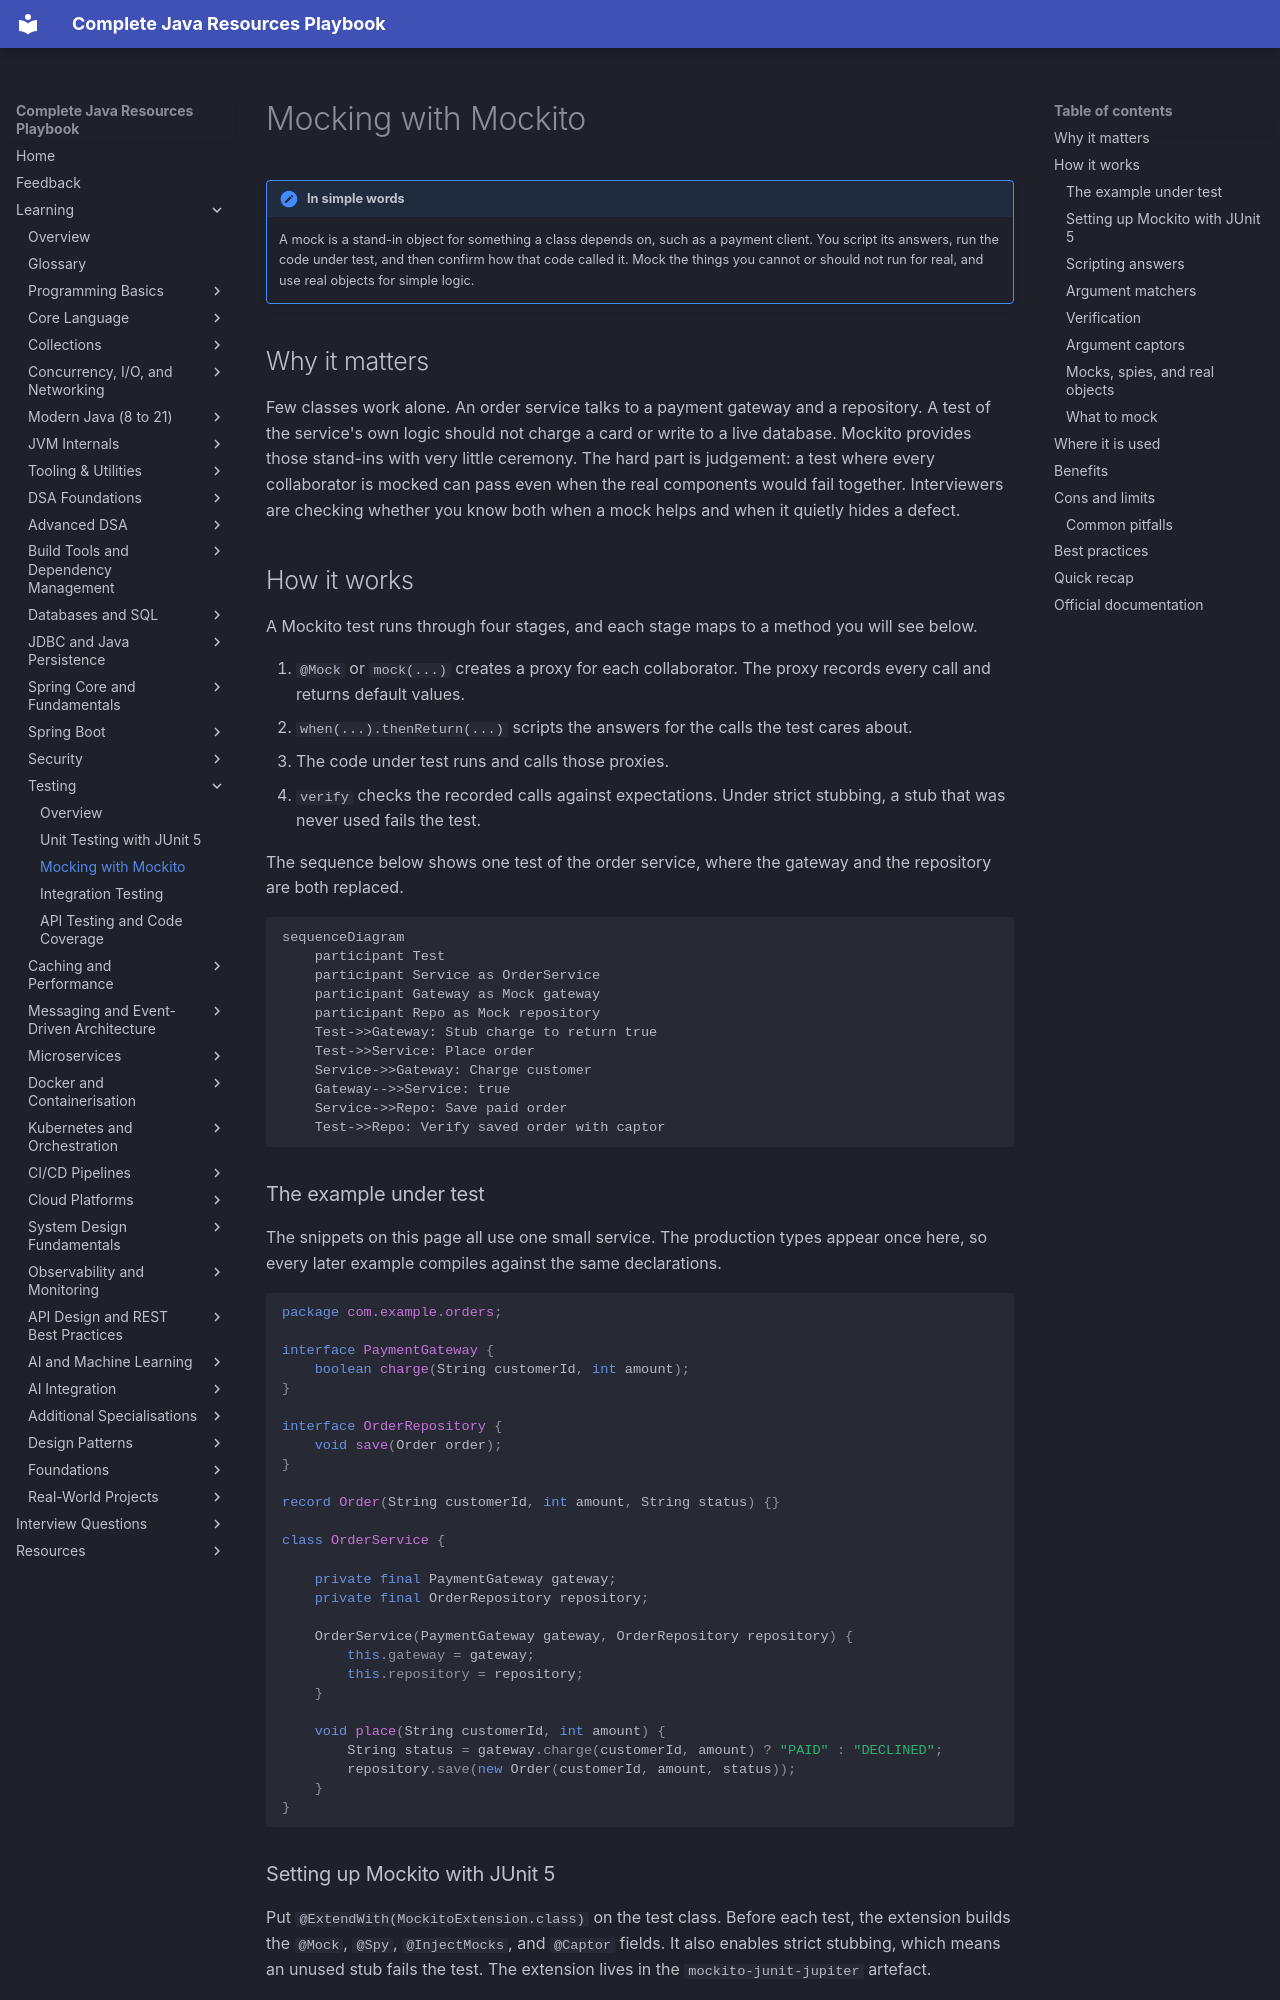

repository: AthiraMohan14/Complete-Java-Resource-PlayBook · page: learning/11-testing/mockito/index.html · generator: mkdocs

# Mocking with Mockito

!!! note "In simple words"
    A mock is a stand-in object for something a class depends on, such as a payment client. You script its answers, run the code under test, and then confirm how that code called it. Mock the things you cannot or should not run for real, and use real objects for simple logic.

## Why it matters

Few classes work alone. An order service talks to a payment gateway and a repository. A test of the service's own logic should not charge a card or write to a live database. Mockito provides those stand-ins with very little ceremony. The hard part is judgement: a test where every collaborator is mocked can pass even when the real components would fail together. Interviewers are checking whether you know both when a mock helps and when it quietly hides a defect.

## How it works

A Mockito test runs through four stages, and each stage maps to a method you will see below.

1. `@Mock` or `mock(...)` creates a proxy for each collaborator. The proxy records every call and returns default values.
2. `when(...).thenReturn(...)` scripts the answers for the calls the test cares about.
3. The code under test runs and calls those proxies.
4. `verify` checks the recorded calls against expectations. Under strict stubbing, a stub that was never used fails the test.

The sequence below shows one test of the order service, where the gateway and the repository are both replaced.

```mermaid
sequenceDiagram
    participant Test
    participant Service as OrderService
    participant Gateway as Mock gateway
    participant Repo as Mock repository
    Test->>Gateway: Stub charge to return true
    Test->>Service: Place order
    Service->>Gateway: Charge customer
    Gateway-->>Service: true
    Service->>Repo: Save paid order
    Test->>Repo: Verify saved order with captor
```

### The example under test

The snippets on this page all use one small service. The production types appear once here, so every later example compiles against the same declarations.

```java
package com.example.orders;

interface PaymentGateway {
    boolean charge(String customerId, int amount);
}

interface OrderRepository {
    void save(Order order);
}

record Order(String customerId, int amount, String status) {}

class OrderService {

    private final PaymentGateway gateway;
    private final OrderRepository repository;

    OrderService(PaymentGateway gateway, OrderRepository repository) {
        this.gateway = gateway;
        this.repository = repository;
    }

    void place(String customerId, int amount) {
        String status = gateway.charge(customerId, amount) ? "PAID" : "DECLINED";
        repository.save(new Order(customerId, amount, status));
    }
}
```
